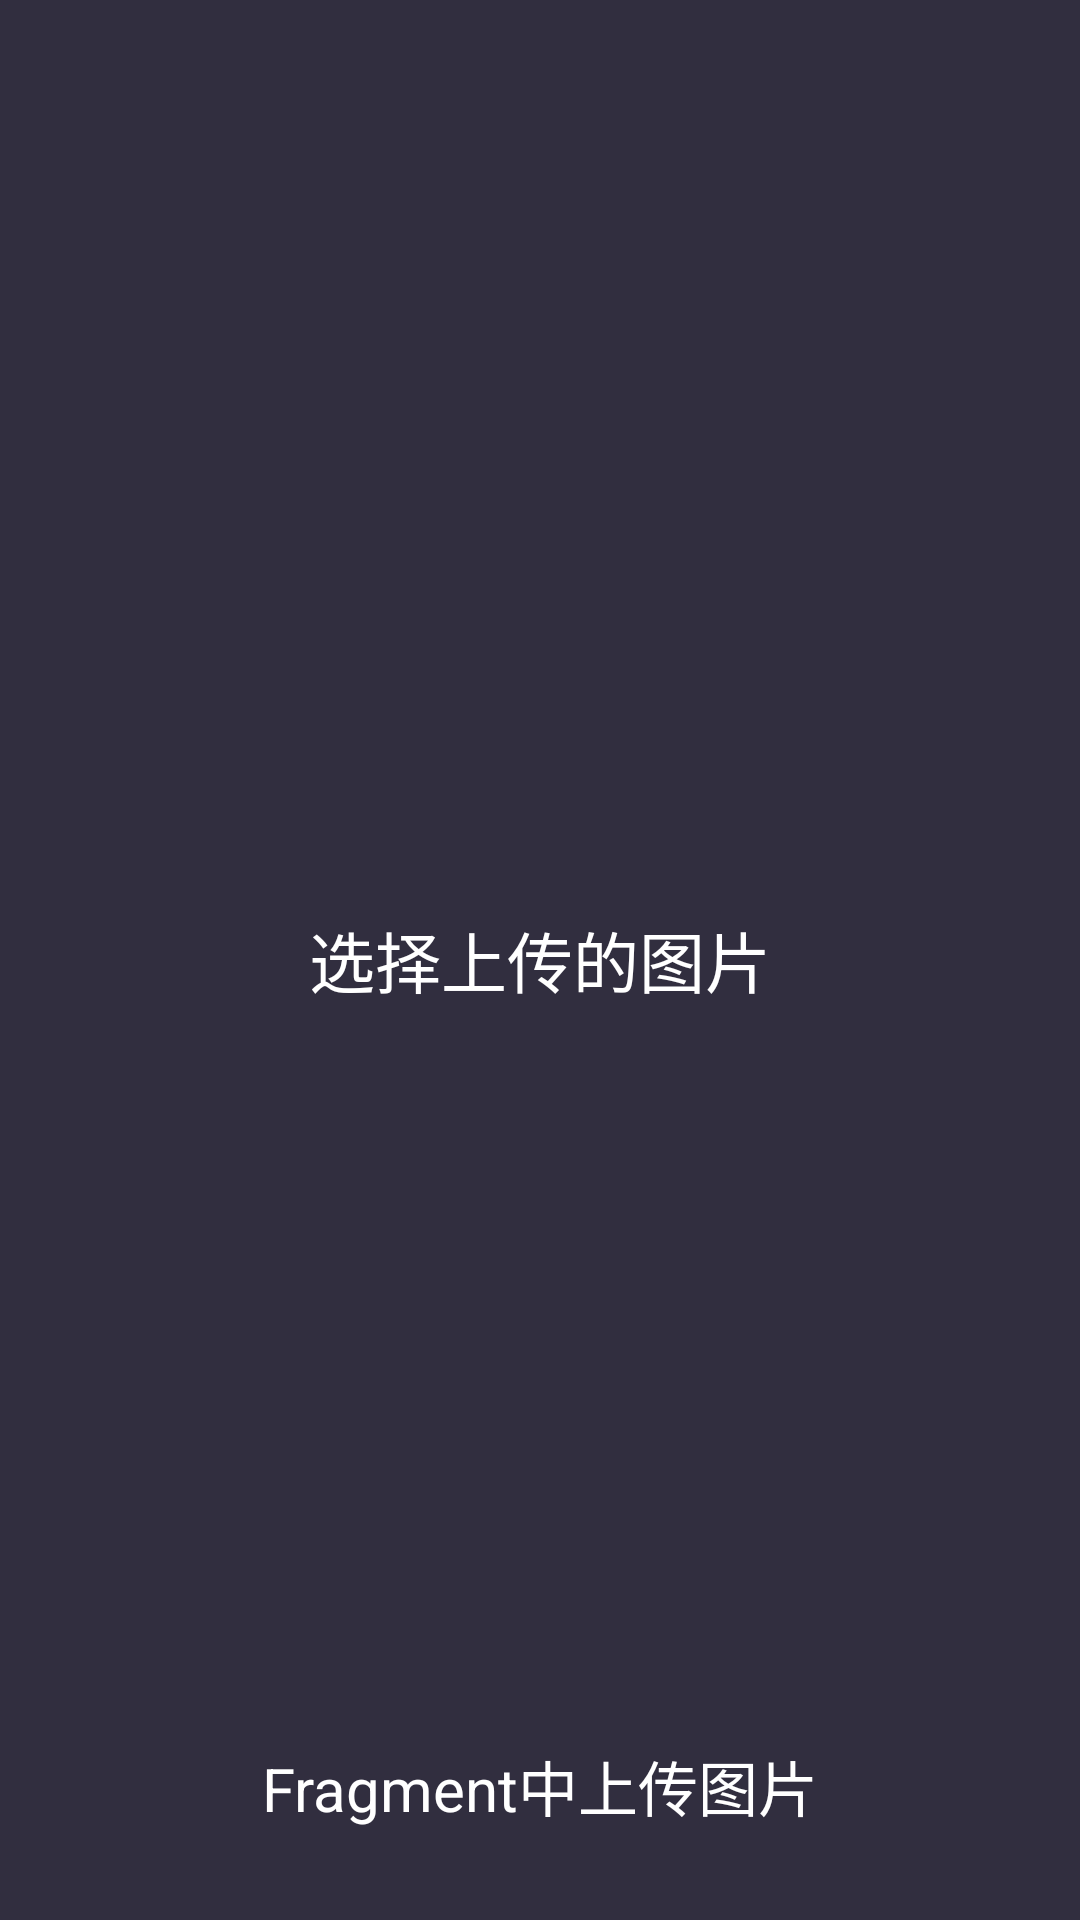

Write the Android layout XML for this screen, with the resource values it uses.
<!-- AndroidManifest.xml: application theme android:Theme.NoTitleBar.Fullscreen -->
<!-- res/layout/activity_choose.xml -->
<?xml version="1.0" encoding="utf-8"?>
<RelativeLayout xmlns:android="http://schemas.android.com/apk/res/android"
    android:id="@+id/choose_layout"
    android:layout_width="match_parent"
    android:layout_height="match_parent"
    android:background="@android:color/white"
   >
   <TextView
       android:id="@+id/tv_title"
       android:layout_width="match_parent"
       android:layout_height="match_parent"
       android:layout_alignParentTop="true"
       android:gravity="center"
       android:text="选择上传的图片"
       android:textSize="22sp"
       android:textColor="@android:color/white"
       android:background="#312E3F" />
   
    <Button
        android:id="@+id/btn_change_fragment" 
        android:layout_width="match_parent"
        android:layout_height="wrap_content"
        android:paddingTop="10dp"
        android:paddingBottom="10dp"
        android:layout_margin="20dp"
        android:layout_alignParentBottom="true"
        android:text="Fragment中上传图片"
        android:textSize="20sp"
        android:textColor="@android:color/white"
        android:background="#312E3F"/>

    <GridView
        android:id="@+id/grid_upload_pictures" 
        android:layout_width="match_parent"
        android:layout_height="fill_parent"
        android:layout_above="@+id/btn_change_fragment"
        android:layout_below="@+id/tv_title"
        android:horizontalSpacing="5dp"
        android:verticalSpacing="5dp"
        android:numColumns="3"
        android:stretchMode="columnWidth"/>

</RelativeLayout>
<!-- resources referenced by this layout -->
<resources>

</resources>
